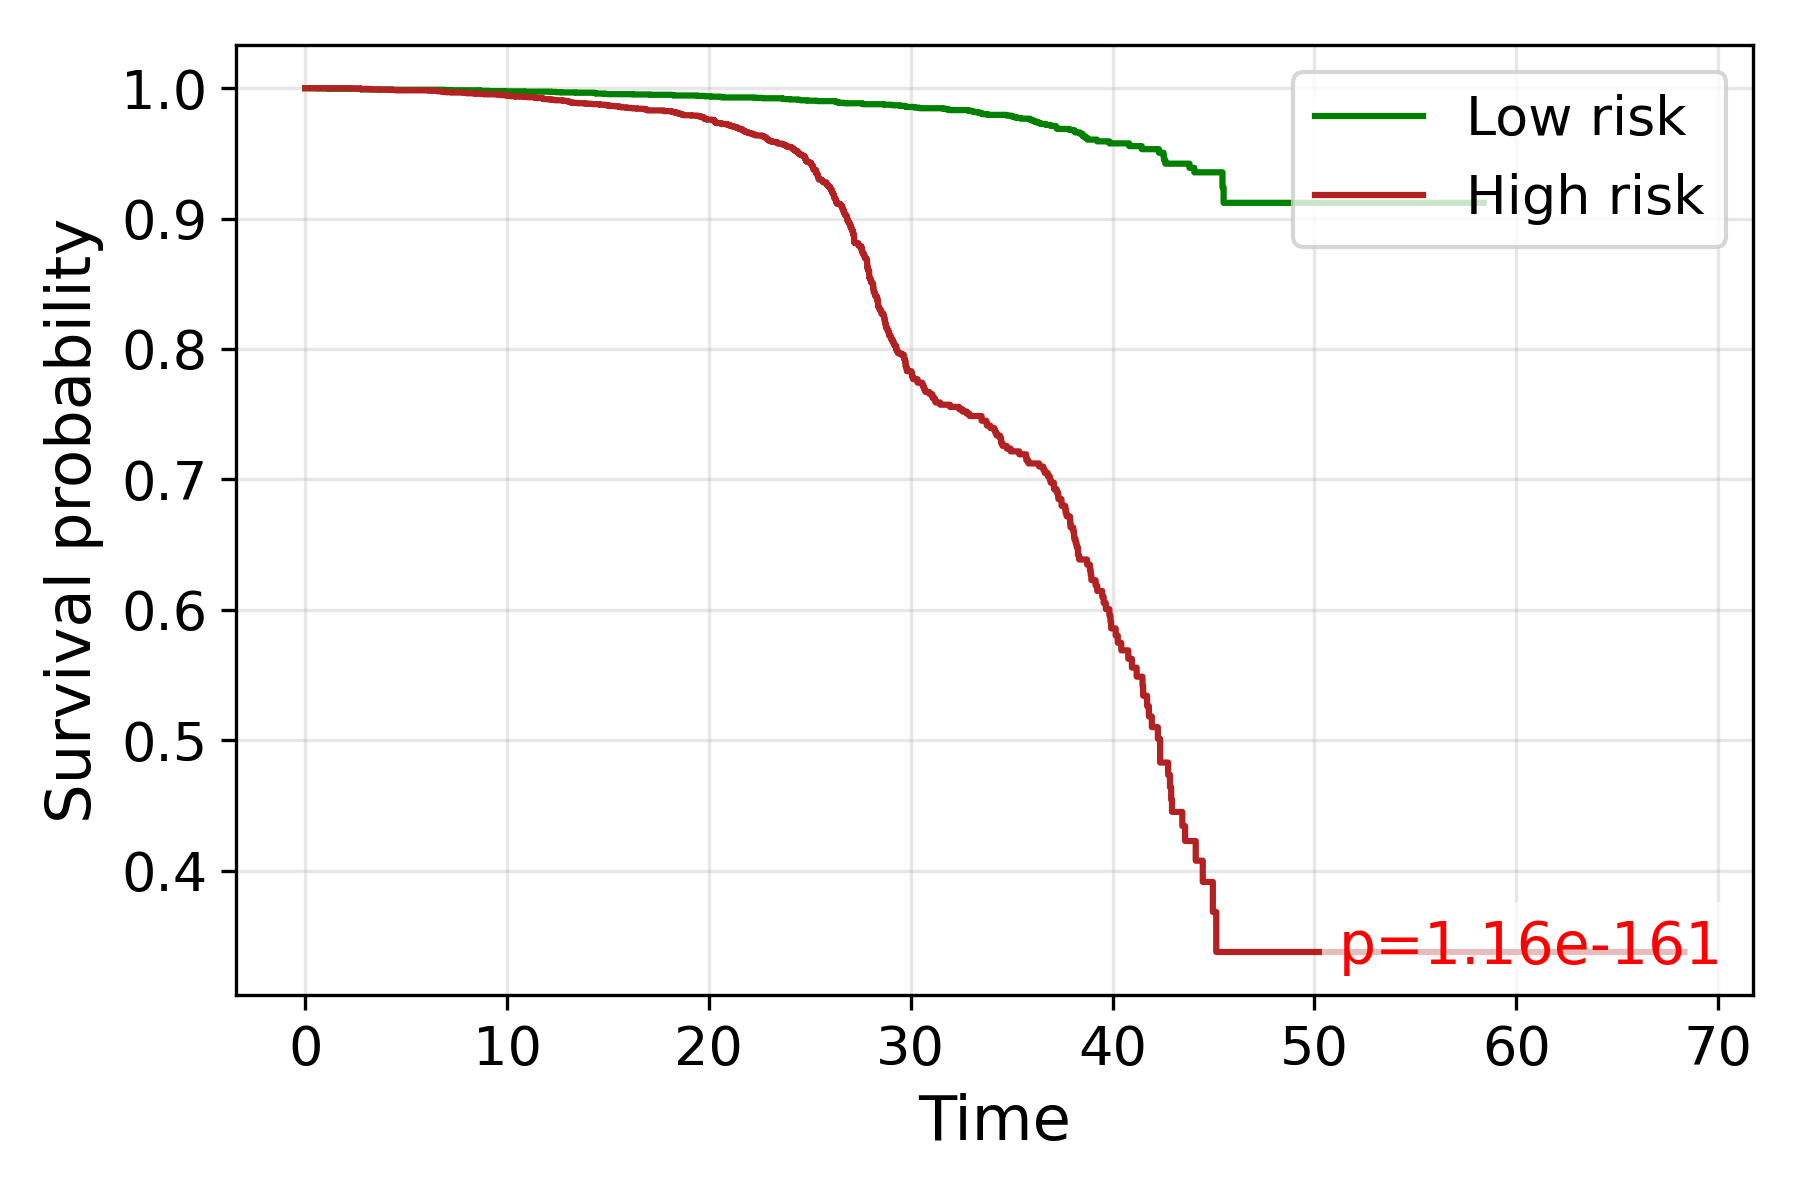

The file beside this chart, header and first rows:
time, S_low, S_high
0.0, 1.0, 1.0
0.5774, 0.9998, 
1.173, 0.9996, 
1.848, , 1.0
1.86, , 1.0
1.926, 0.9996, 
2.264, , 0.9998
2.708, 0.9994, 
2.716, , 0.9996
2.731, 0.9992, 
2.739, , 0.9996
2.746, , 0.9995
2.776, 0.999, 
3.215, 0.999, 0.9993
3.221, , 0.9991
3.247, , 0.9991
3.36, 0.999, 0.9991
3.373, 0.999, 
3.512, 0.999, 0.9991
3.518, 0.999, 0.9991
3.565, 0.999, 
3.571, 0.999, 
3.64, , 0.9989
3.921, 0.999, 
4.163, , 0.9987
4.287, , 0.9987
4.311, 0.999, 0.9987
4.316, 0.9988, 
4.383, , 0.9987
4.397, , 0.9985
4.421, , 0.9985
4.481, 0.9988, 
4.509, 0.9988, 0.9985
4.523, , 0.9984
4.537, , 0.9984
4.573, , 0.9984
4.655, , 0.9984
4.95, , 0.9984
5.128, 0.9988, 
5.228, 0.9988, 0.9984
5.236, 0.9988, 
5.299, 0.9988, 
5.323, , 0.9984
5.335, , 0.9984
5.59, 0.9988, 
5.594, 0.9988, 0.9984
5.598, 0.9988, 0.9984
5.601, , 0.9984
5.612, , 0.9984
5.616, , 0.9984
5.683, 0.9988, 0.9984
5.686, 0.9988, 
5.69, 0.9988, 
5.77, , 0.9984
5.784, 0.9988, 
5.856, 0.9988, 
5.867, 0.9988, 
6.042, 0.9988, 
6.107, , 0.9982
6.117, 0.9988, 
... 3,844 more rows
